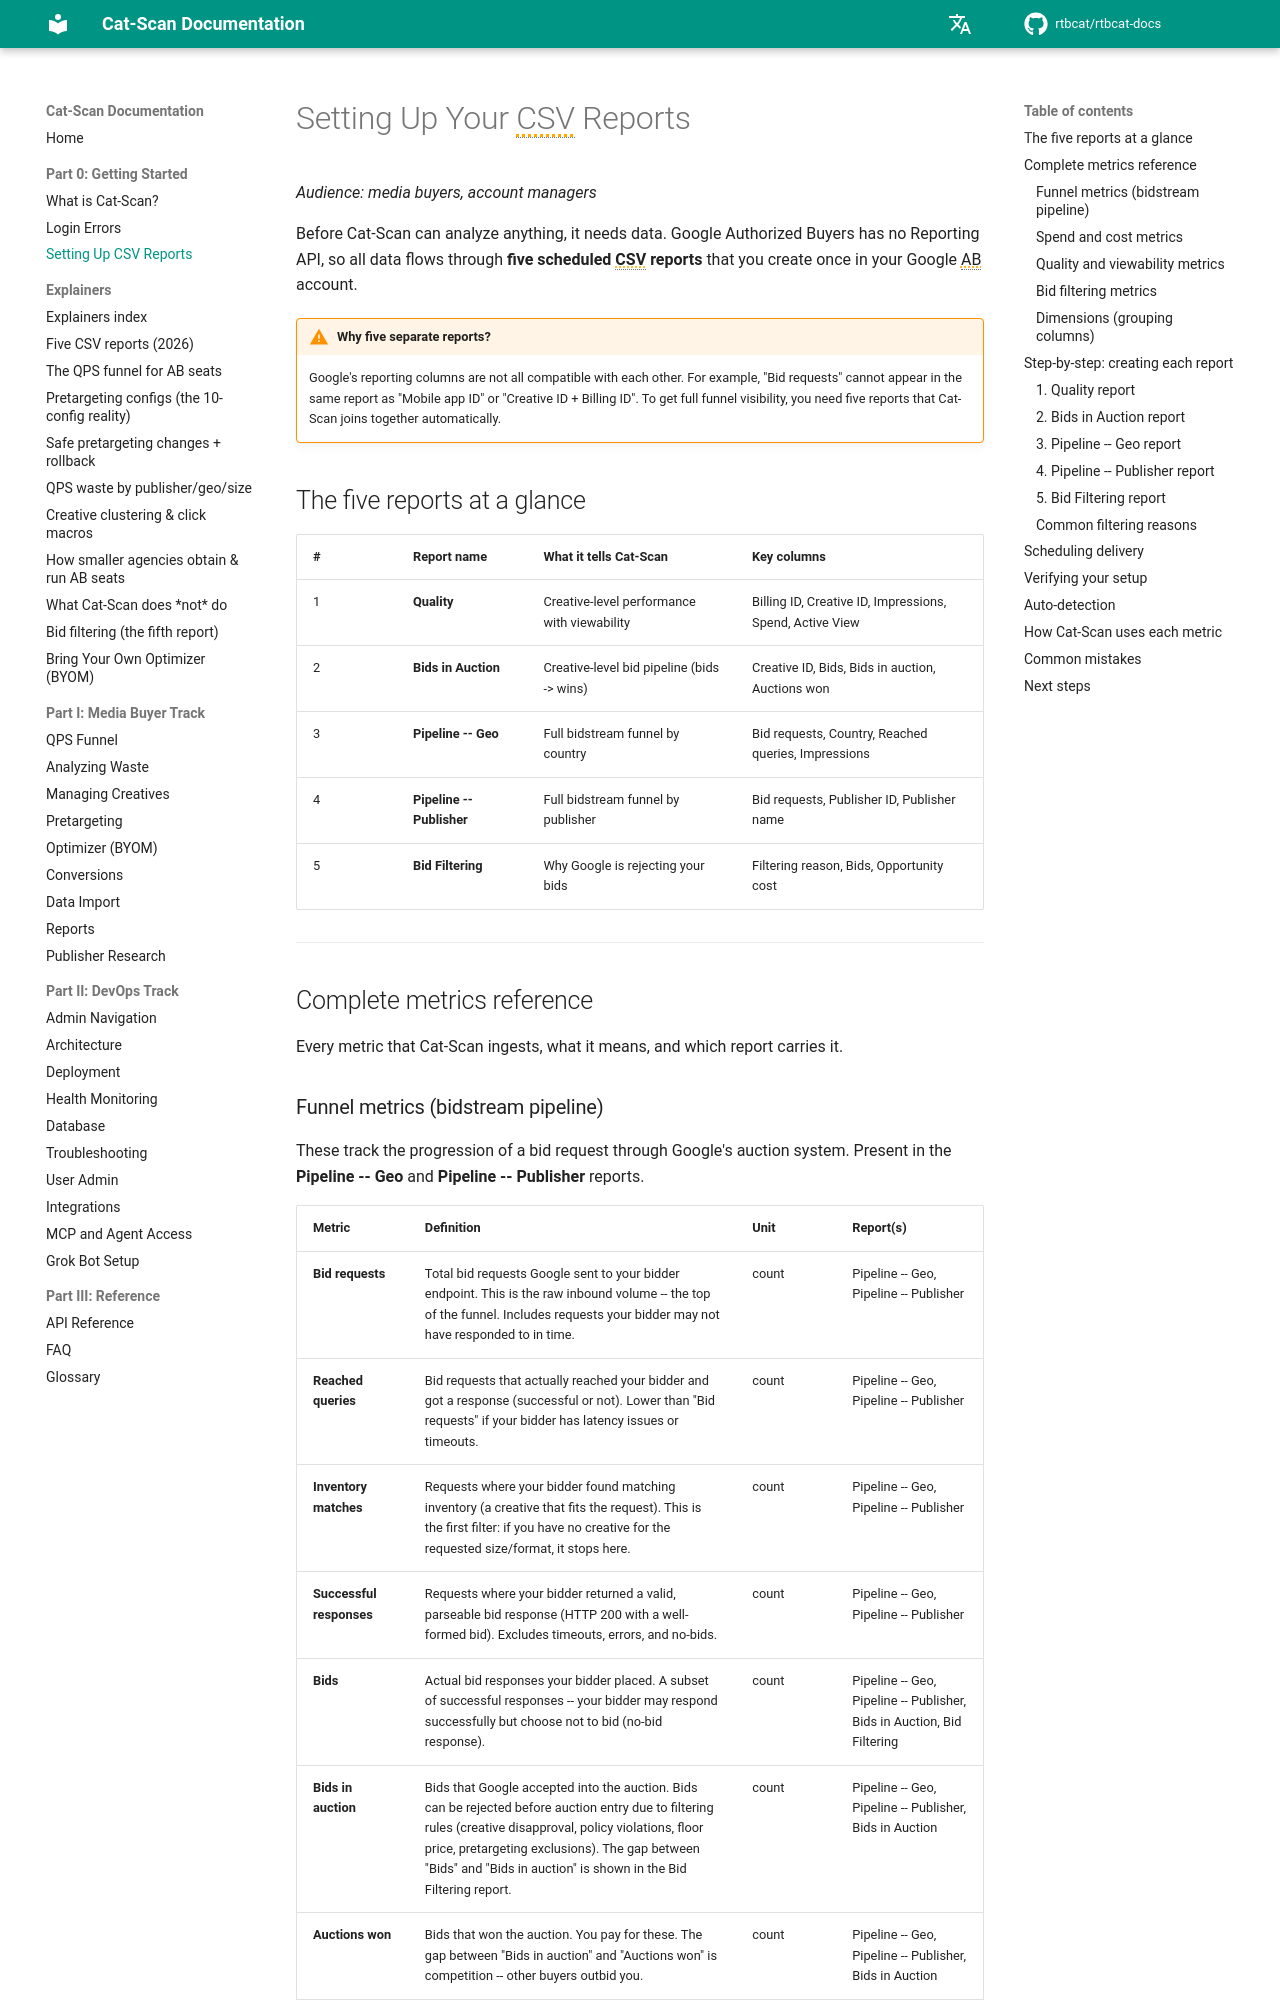

repository: rtbcat/rtbcat-docs · page: 02-setting-up-csv-reports/index.html · generator: mkdocs

---
title: "Authorized Buyers CSV Reports: 5 Cat-Scan Needs"
description: "Google Authorized Buyers has no Reporting API, so Cat-Scan rebuilds the funnel from five scheduled CSV reports. Full metrics and dimension reference plus setup."
---

# Setting Up Your CSV Reports

*Audience: media buyers, account managers*

Before Cat-Scan can analyze anything, it needs data. Google Authorized Buyers
has no Reporting API, so all data flows through **five scheduled CSV reports**
that you create once in your Google AB account.

!!! warning "Why five separate reports?"
    Google's reporting columns are not all compatible with each other. For
    example, "Bid requests" cannot appear in the same report as "Mobile app ID"
    or "Creative ID + Billing ID". To get full funnel visibility, you need five
    reports that Cat-Scan joins together automatically.

## The five reports at a glance

| # | Report name | What it tells Cat-Scan | Key columns |
|---|-------------|----------------------|-------------|
| 1 | **Quality** | Creative-level performance with viewability | Billing ID, Creative ID, Impressions, Spend, Active View |
| 2 | **Bids in Auction** | Creative-level bid pipeline (bids -> wins) | Creative ID, Bids, Bids in auction, Auctions won |
| 3 | **Pipeline -- Geo** | Full bidstream funnel by country | Bid requests, Country, Reached queries, Impressions |
| 4 | **Pipeline -- Publisher** | Full bidstream funnel by publisher | Bid requests, Publisher ID, Publisher name |
| 5 | **Bid Filtering** | Why Google is rejecting your bids | Filtering reason, Bids, Opportunity cost |

---

## Complete metrics reference

Every metric that Cat-Scan ingests, what it means, and which report carries it.
